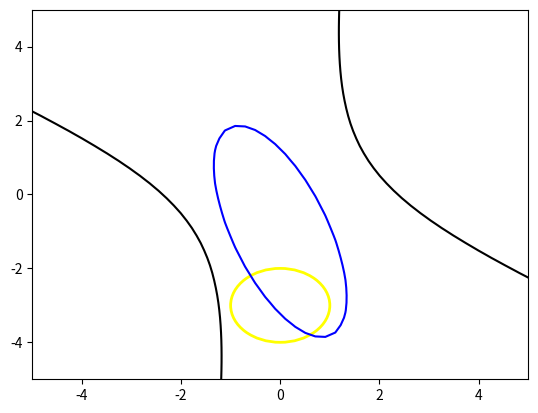

This chart was generated by the following Python code:
# 27 Variant
#first plot
#x**2+(y+3)**2=1
import matplotlib.pyplot as plt
import numpy as np
ax=plt.gca()
ax.set_xlim((-5, 5))
ax.set_ylim((-5, 5))
circle1=plt.Circle((0, -3), 1, fill=False, color='yellow', linewidth=2)
ax.add_artist(circle1)
#second plot
# 41*x**2+24*x*y+9*y**2+24*x+18*y-36=0
xlist=np.linspace(-10, 10, 100)
ylist=np.linspace(-10, 10, 100)
x, y=np.meshgrid(xlist, ylist)
z=(41*x**2+24*x*y+9*y**2+24*x+18*y-36)
plt.contour(x, y, z, 0, colors="b")
#third plot
# 32*x**2+52*x*y-7*y**2-180=0
z=(32*x**2+52*x*y-7*y**2-180)
plt.contour(x, y, z, 0, colors="k")
plt.show()

